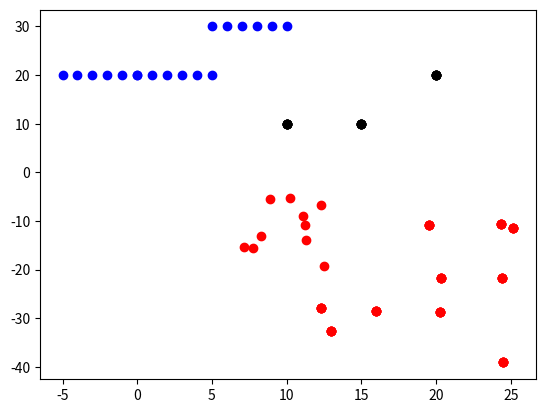

This chart was generated by the following Python code:
import numpy as np
from numpy import sin, cos
from collections import namedtuple
from matplotlib import pyplot as plt
from dataclasses import dataclass

@dataclass
class Particle:
    x: float
    y: float
    theta: float
    weight: float

@dataclass
class Landmark:
    x: float
    y: float
    id: int
    
EPS = 1E-90

class ParticleFilter(object):
    def __init__(self, x, y, theta, std, n_particles):
        par_x = np.random.normal(x, std[0], n_particles)
        par_y = np.random.normal(y, std[1], n_particles)
        par_theta = np.random.normal(theta, std[2], n_particles)
        par_weight = np.ones_like(par_x)
        self.particles = []
        self.weights = []
        for x,y,t,w in zip(par_x, par_y, par_theta, par_weight):
            self.particles.append(Particle(x,y,t,w))
            self.weights.append(w)
        self.observations = []
        self.landmarks = []
        self.landmarks.append(Landmark(10, 10, 1))
        self.landmarks.append(Landmark(15, 10, 2))
        self.landmarks.append(Landmark(20, 20, 3))

    def predict(self, delta_t, std_pos, velocity, yaw_rate):
        for i in range(len(self.particles)):
            if abs(yaw_rate > 1e-6):
                self.particles[i].x += velocity / yaw_rate * (sin(self.particles[i].theta + yaw_rate * delta_t) - sin(self.particles[i].theta))
                self.particles[i].y += velocity / yaw_rate * (cos(self.particles[i].theta) - cos(self.particles[i].theta + yaw_rate * delta_t))
            else:
                self.particles[i].x += delta_t * velocity * cos(self.particles[i].theta)
                self.particles[i].y += delta_t * velocity * sin(self.particles[i].theta)
            self.particles[i].theta += delta_t * yaw_rate
            
            self.particles[i].x += np.random.normal(self.particles[i].x, std_pos[0], 1)
            self.particles[i].y += np.random.normal(self.particles[i].y, std_pos[0], 1)

    def dataAssociation(self, predicted, observations):
        for iobs in range(len(observations)):
            distance = np.inf
            for pred in predicted:
                temp_dist = np.linalg.norm(np.asarray(pred)-np.asarray(observations[iobs]))
                if temp_dist < distance:
                    distance = temp_dist
                    observations[iobs].id = pred.id
            if distance==np.inf:
                raise RuntimeError
    
    def pov2map(self, thing, povthing):
        xM = cos(povthing.theta) * thing.x - sin(povthing.theta)*thing.y + povthing.x
        yM = sin(povthing.theta) * thing.x + cos(povthing.theta)*thing.y + povthing.y
        return (xM, yM)

    def updateWeights(self, sensor_range, std_landmark):
        for ipart in range(len(self.particles)):
            self.particles[ipart].weight = 1
            self.weights[ipart] = 1
            lmark_M = self.landmarks
            for lmark in self.landmarks:
                # Make subset of landmarks depending on sensor range
                pass

            obs_M = []
            for obs in self.observations:
                obs_M.append(Landmark(*(self.pov2map(obs, self.particles[ipart]), (0,))))
            
            self.dataAssociation(lmark_M, obs_M)
            
            # Now that observations and landmarks are associated, compute the weight
            for obs in obs_M:
                for lmark in lmark_M:
                    sig_x = std_landmark[0]
                    sig_y = std_landmark[1]

                    exponent = -((obs.x - lmark.x) * (obs.x - lmark.x) / (2 * sig_x * sig_x) +
                                 (obs.y - lmark.y) * (obs.y - lmark.y) / (2 * sig_y * sig_y)) 

                    Pxy = 1 / (2 * np.pi * sig_x * sig_y) * np.exp(exponent)
                    if (Pxy < EPS): Pxy = EPS
                    self.particles[ipart].weight *= Pxy
                    self.weights[ipart]          *= Pxy

    def resample(self):
        probs = [part.weight for part in self.particles]
        self.particles = list(np.random.choice(self.particles, size=len(self.particles), p=probs))


if __name__ == "__main__":
    PF = ParticleFilter(10,-10,90,[3,3,5],10)
    # Initially, we observe everything exactly, add noise later...
    # obsv = [o for o in PF.landmarks.keys()]
    
    dt = 1
    velocity = 1    # m/s
    theta = 0       # rad 
    yaw_rate = 0    # not turning
    std_pos = [1,1] # noise

    PF.observations.append(Landmark(0,20,0))
    PF.observations.append(Landmark(5,20,0))
    PF.observations.append(Landmark(10,30,0))
    
    xs = [p.x for p in PF.particles]
    ys = [p.y for p in PF.particles]
    plt.scatter(xs,ys,color='r')

    oxs = [p.x for p in PF.observations]
    oys = [p.y for p in PF.observations]
    plt.scatter(oxs,oys,color='b')

    lxs = [p.x for p in PF.landmarks]
    lys = [p.y for p in PF.landmarks]
    plt.scatter(lxs,lys,color='k')

    plt.show()

    PF.predict(delta_t = dt, std_pos = std_pos, velocity = velocity, yaw_rate = yaw_rate)

    def update_obs(obs, delta_t, velocity, theta):
        # Observation moves on the opposite side of the particle 
        for o in obs:
            o.x = o.x - delta_t*velocity*cos(theta)
            o.y = o.y - delta_t*velocity*sin(theta)

    for i in range(5):
        xs = [p.x for p in PF.particles]
        ys = [p.y for p in PF.particles]
        plt.scatter(xs,ys,color='r')
        
        update_obs(PF.observations, delta_t=dt, velocity=velocity, theta=theta)
        oxs = [p.x for p in PF.observations]
        oys = [p.y for p in PF.observations]
        plt.scatter(oxs,oys,color='b')

        lxs = [p.x for p in PF.landmarks]
        lys = [p.y for p in PF.landmarks]
        plt.scatter(lxs,lys,color='k')

        plt.show()
    pass


